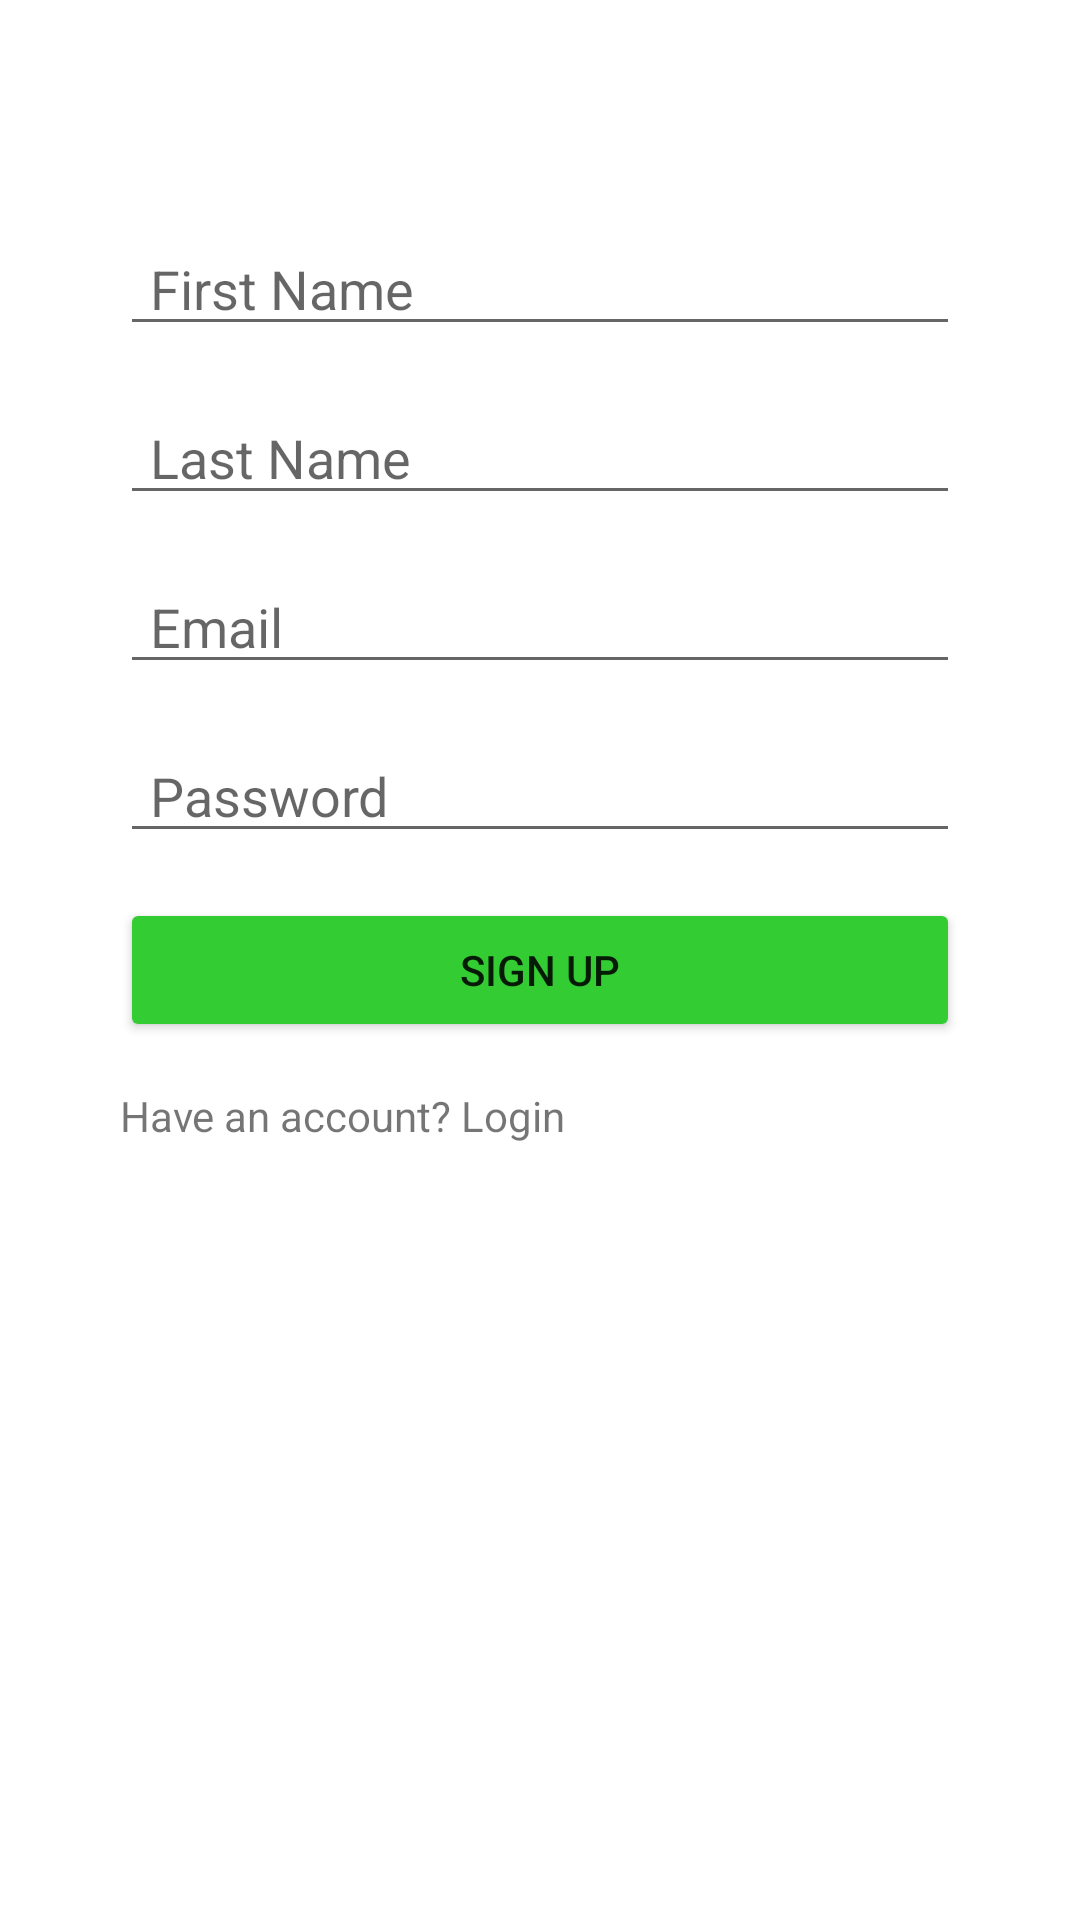

Android layout source for this screen:
<!-- AndroidManifest.xml: application theme Theme.PocketFarm -->
<!-- res/layout/activity_register.xml -->
<?xml version="1.0" encoding="utf-8"?>
<ScrollView xmlns:android="http://schemas.android.com/apk/res/android"
    android:layout_width="match_parent"
    android:layout_height="match_parent"
    android:padding="@dimen/padding_xx_large"
    android:gravity="center">

    <LinearLayout
        android:layout_width="match_parent"
        android:layout_height="wrap_content"
        android:orientation="vertical"
        android:padding="@dimen/padding_large">

        <TextView
            android:id="@+id/registerMessage"
            android:layout_width="match_parent"
            android:layout_height="wrap_content"
            android:layout_marginBottom="@dimen/margin_large"
            android:gravity="center"
            android:clickable="false"
            android:textColor="@color/blue"
            android:textStyle="italic" />

        <EditText
            android:id="@+id/firstNameEditText"
            android:layout_width="match_parent"
            android:layout_height="wrap_content"
            android:hint="First Name"
            android:paddingStart="@dimen/padding_normal"
            android:paddingEnd="@dimen/padding_normal"
            android:inputType="textPersonName"
            android:layout_marginBottom="@dimen/margin_large" />

        <EditText
            android:id="@+id/lastNameEditText"
            android:layout_width="match_parent"
            android:layout_height="wrap_content"
            android:paddingStart="@dimen/padding_normal"
            android:paddingEnd="@dimen/padding_normal"
            android:hint="Last Name"
            android:inputType="textPersonName"
            android:layout_marginBottom="@dimen/margin_large" />

        <EditText
            android:id="@+id/emailEditText"
            android:layout_width="match_parent"
            android:layout_height="wrap_content"
            android:paddingStart="@dimen/padding_normal"
            android:paddingEnd="@dimen/padding_normal"
            android:hint="Email"
            android:inputType="textEmailAddress"
            android:layout_marginBottom="@dimen/margin_large" />

        <EditText
            android:id="@+id/passwordEditText"
            android:layout_width="match_parent"
            android:layout_height="wrap_content"
            android:paddingStart="@dimen/padding_normal"
            android:paddingEnd="@dimen/padding_normal"
            android:hint="Password"
            android:inputType="textPassword"
            android:layout_marginBottom="@dimen/margin_large" />

        <Button
            android:id="@+id/signUpButton"
            android:layout_width="match_parent"
            android:layout_height="wrap_content"
            android:backgroundTint="@color/green"
            android:text="Sign Up" />


        <TextView
            android:id="@+id/haveAccount"
            android:layout_width="match_parent"
            android:layout_height="wrap_content"
            android:text="Have an account? Login"
            android:layout_marginTop="@dimen/margin_large" />

    </LinearLayout>

</ScrollView>
<!-- resources referenced by this layout -->
<resources>
  <color name="blue">#0000ff</color>
  <color name="green">#33cc33</color>
  <dimen name="margin_large">15dp</dimen>
  <dimen name="padding_large">15dp</dimen>
  <dimen name="padding_normal">10dp</dimen>
  <dimen name="padding_xx_large">25dp</dimen>
  <style name="Theme.PocketFarm" parent="Theme.MaterialComponents.DayNight.DarkActionBar">
          
          <item name="colorPrimary">@color/light_gray</item>
          <item name="colorPrimaryVariant">@color/gray</item>
          <item name="colorOnPrimary">@color/white</item>
          
          <item name="colorSecondary">@color/green</item>
          <item name="colorSecondaryVariant">@color/dark_green</item>
          <item name="colorOnSecondary">@color/black</item>
          
          <item name="android:statusBarColor">?attr/colorPrimaryVariant</item>
          
      </style>
  <color name="light_gray">#e6e6e6</color>
  <color name="gray">#b3b3b3</color>
  <color name="white">#FFFFFFFF</color>
  <color name="dark_green">#29a329</color>
  <color name="black">#FF000000</color>
</resources>
